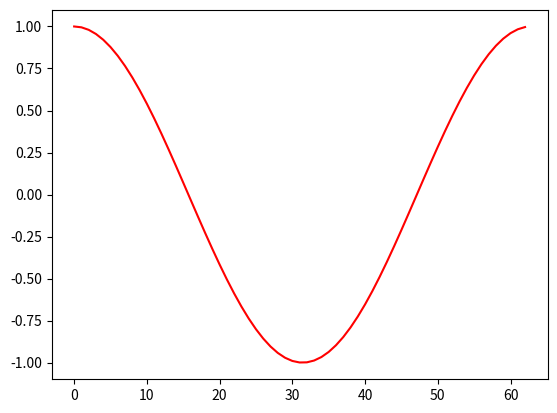

Python code for this plot:
import matplotlib.pyplot as plt
import numpy as np

Q = np.arange(0,2*np.pi,0.1)
x = np.cos(Q)

plt.plot(x,color='red')
plt.show()